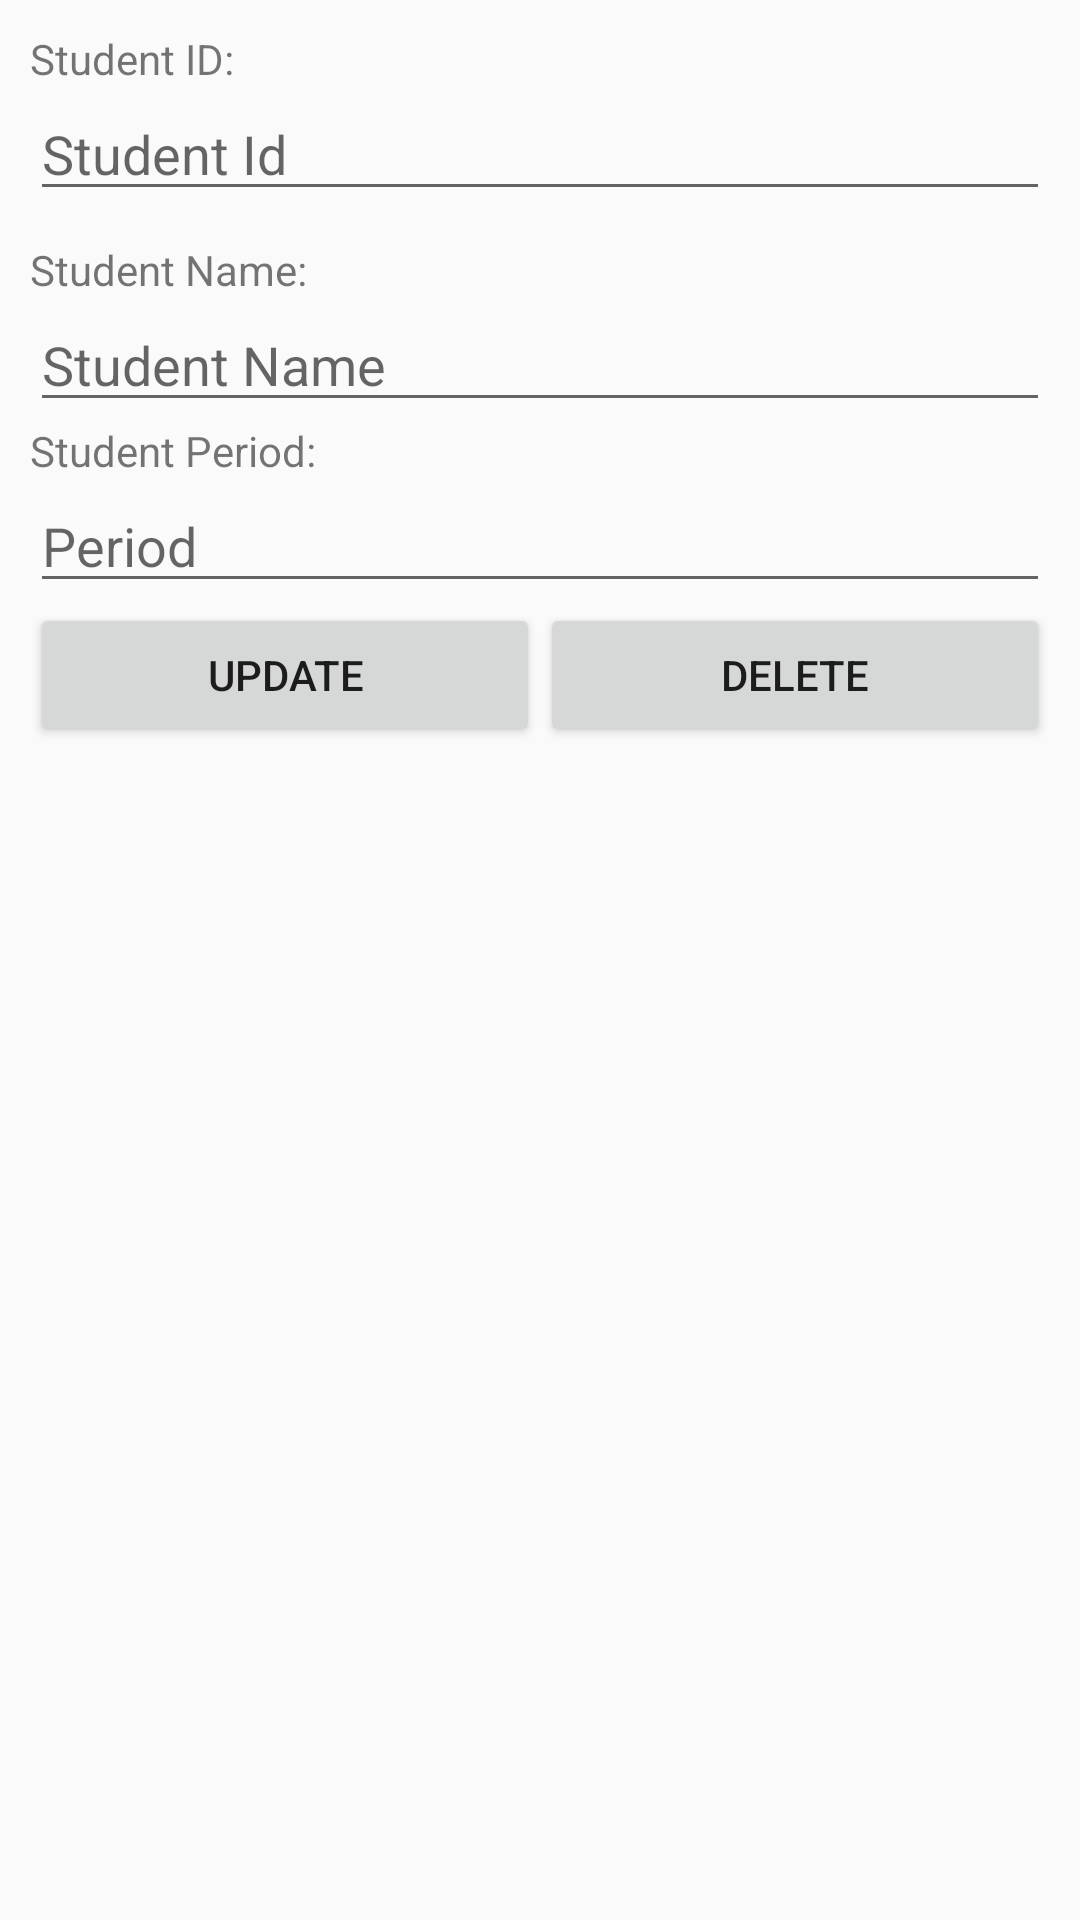

Here is an Android app screen rendered from its layout file. Give the layout XML and the strings, colors and styles it references.
<!-- AndroidManifest.xml: application theme AppTheme -->
<!-- res/layout/activity_modify_record.xml -->
<?xml version="1.0" encoding="utf-8"?>
<LinearLayout xmlns:android="http://schemas.android.com/apk/res/android"
    android:layout_width="match_parent"
    android:layout_height="match_parent"
    android:orientation="vertical"
    android:padding="10dp" >

    <TextView
        android:layout_width="match_parent"
        android:layout_height="wrap_content"
        android:text="Student ID:" />
    <EditText
        android:id="@+id/studentid_edittext"
        android:layout_width="match_parent"
        android:layout_height="wrap_content"
        android:layout_marginBottom="10dp"
        android:ems="10"
        android:hint="@string/enter_studentid" />

    <TextView
        android:layout_width="match_parent"
        android:layout_height="wrap_content"
        android:text="Student Name:" />
    <EditText
        android:id="@+id/studentname_edittext"
        android:layout_width="match_parent"
        android:layout_height="wrap_content"
        android:ems="10"
        android:hint="@string/enter_name"
        >
    </EditText>

    <TextView
        android:layout_width="match_parent"
        android:layout_height="wrap_content"
        android:text="Student Period:" />
    <EditText
        android:id="@+id/studentper_edittext"
        android:layout_width="match_parent"
        android:layout_height="wrap_content"
        android:ems="10"
        android:hint="@string/enter_period"
         >
    </EditText>


    <LinearLayout
        android:layout_width="fill_parent"
        android:layout_height="wrap_content"
        android:weightSum="2"
        android:gravity="center_horizontal"
        android:orientation="horizontal" >

        <Button
            android:id="@+id/btn_update"
            android:layout_width="wrap_content"
            android:layout_height="wrap_content"
            android:layout_weight="1"
            android:text="@string/btn_update" />

        <Button
            android:id="@+id/btn_delete"
            android:layout_width="wrap_content"
            android:layout_height="wrap_content"
            android:layout_weight="1"
            android:text="@string/btn_delete" />
    </LinearLayout>

</LinearLayout>
<!-- resources referenced by this layout -->
<resources>
  <string name="btn_delete">Delete</string>
  <string name="btn_update">Update</string>
  <string name="enter_name">Student Name</string>
  <string name="enter_period">Period</string>
  <string name="enter_studentid">Student Id</string>
  <style name="AppTheme" parent="Theme.AppCompat.Light.DarkActionBar">
          
  
      </style>
</resources>
